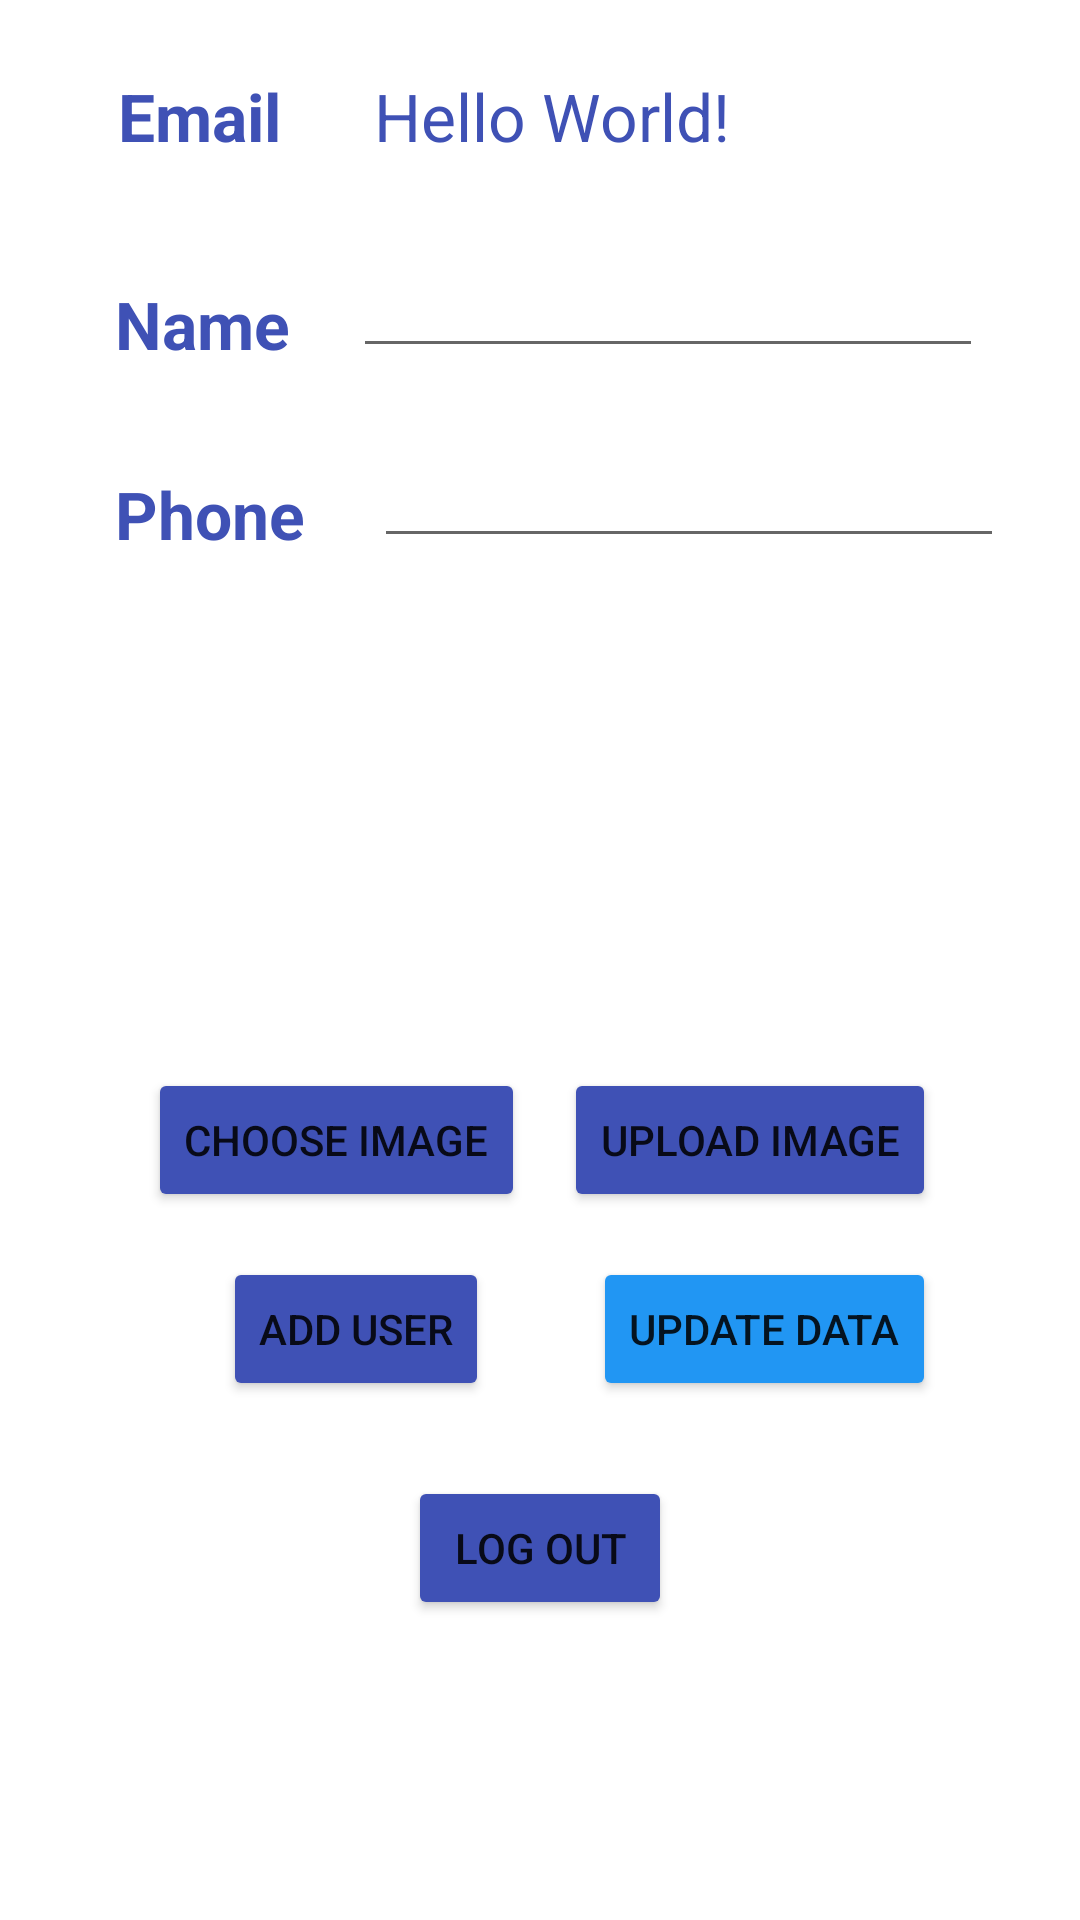

Produce the Android XML layout that renders to this screen, including the resource entries it uses.
<!-- AndroidManifest.xml: application theme Theme.AuthenticationAssignment -->
<!-- res/layout/activity_main.xml -->
<?xml version="1.0" encoding="utf-8"?>
<androidx.constraintlayout.widget.ConstraintLayout xmlns:android="http://schemas.android.com/apk/res/android"
    xmlns:app="http://schemas.android.com/apk/res-auto"
    xmlns:tools="http://schemas.android.com/tools"
    android:layout_width="match_parent"
    android:layout_height="match_parent"
    tools:context=".MainActivity">


    <TextView
        android:id="@+id/user_detailes"
        android:layout_width="wrap_content"
        android:layout_height="wrap_content"
        android:layout_marginStart="7dp"
        android:layout_marginBottom="28dp"
        android:text="Hello World!"
        android:textColor="#3F51B5"
        android:textSize="22dp"
        app:layout_constraintBottom_toTopOf="@+id/editTextTextPersonName"
        app:layout_constraintStart_toStartOf="@+id/editTextTextPersonName" />

    <Button
        android:id="@+id/logout"
        android:layout_width="wrap_content"
        android:layout_height="wrap_content"
        android:layout_marginTop="25dp"
        android:text="Log Out"
        app:backgroundTint="#3F51B5"
        app:layout_constraintEnd_toEndOf="parent"
        app:layout_constraintStart_toStartOf="parent"
        app:layout_constraintTop_toBottomOf="@+id/updateDataMain" />

    <Button
        android:id="@+id/addData"
        android:layout_width="wrap_content"
        android:layout_height="wrap_content"
        android:layout_marginTop="15dp"
        android:layout_marginEnd="12dp"
        android:text="Add User"
        app:backgroundTint="#3F51B5"
        app:layout_constraintEnd_toEndOf="@+id/chooseImageButton"
        app:layout_constraintTop_toBottomOf="@+id/chooseImageButton" />

    <Button
        android:id="@+id/updateDataMain"
        android:layout_width="wrap_content"
        android:layout_height="wrap_content"
        android:layout_marginBottom="173dp"
        android:text="Update Data"
        app:backgroundTint="#2196F3"
        app:layout_constraintBottom_toBottomOf="parent"
        app:layout_constraintEnd_toEndOf="@+id/uploadImage" />

    <Button
        android:id="@+id/chooseImageButton"
        android:layout_width="wrap_content"
        android:layout_height="wrap_content"
        android:layout_marginStart="1dp"
        android:layout_marginEnd="13dp"
        android:layout_marginBottom="15dp"
        android:text="Choose Image"
        app:backgroundTint="#3F51B5"
        app:layout_constraintBottom_toTopOf="@+id/updateDataMain"
        app:layout_constraintEnd_toStartOf="@+id/uploadImage"
        app:layout_constraintHorizontal_chainStyle="packed"
        app:layout_constraintStart_toStartOf="parent" />


    <Button
        android:id="@+id/uploadImage"
        android:layout_width="wrap_content"
        android:layout_height="wrap_content"
        android:text="Upload Image"
        app:backgroundTint="#3F51B5"
        app:layout_constraintBaseline_toBaselineOf="@+id/chooseImageButton"
        app:layout_constraintEnd_toEndOf="parent"
        app:layout_constraintStart_toEndOf="@+id/chooseImageButton" />

    <TextView
        android:id="@+id/textView2"
        android:layout_width="wrap_content"
        android:layout_height="wrap_content"
        android:layout_marginEnd="31dp"
        android:text="Email"
        android:textColor="#3F51B5"
        android:textSize="22dp"
        android:textStyle="bold"
        app:layout_constraintBaseline_toBaselineOf="@+id/user_detailes"
        app:layout_constraintEnd_toStartOf="@+id/user_detailes" />

    <TextView
        android:id="@+id/textView3"
        android:layout_width="wrap_content"
        android:layout_height="wrap_content"
        android:layout_marginStart="6dp"
        android:layout_marginEnd="21dp"
        android:text="Name"
        android:textColor="#3F51B5"
        android:textSize="22dp"
        android:textStyle="bold"
        app:layout_constraintBottom_toBottomOf="@+id/editTextTextPersonName"
        app:layout_constraintEnd_toStartOf="@+id/editTextTextPersonName"
        app:layout_constraintHorizontal_chainStyle="packed"
        app:layout_constraintStart_toStartOf="parent" />

    <TextView
        android:id="@+id/textView4"
        android:layout_width="wrap_content"
        android:layout_height="wrap_content"
        android:layout_marginStart="13dp"
        android:layout_marginEnd="23dp"
        android:text="Phone"
        android:textColor="#3F51B5"
        android:textSize="22dp"
        android:textStyle="bold"
        app:layout_constraintBottom_toBottomOf="@+id/editTextPhone"
        app:layout_constraintEnd_toStartOf="@+id/editTextPhone"
        app:layout_constraintHorizontal_chainStyle="packed"
        app:layout_constraintStart_toStartOf="parent" />

    <EditText
        android:id="@+id/editTextTextPersonName"
        android:layout_width="wrap_content"
        android:layout_height="wrap_content"
        android:layout_marginBottom="22dp"
        android:ems="10"
        android:inputType="textPersonName"
        app:layout_constraintBottom_toTopOf="@+id/editTextPhone"
        app:layout_constraintEnd_toEndOf="parent"
        app:layout_constraintStart_toEndOf="@+id/textView3" />

    <EditText
        android:id="@+id/editTextPhone"
        android:layout_width="wrap_content"
        android:layout_height="wrap_content"
        android:layout_marginBottom="42dp"
        android:ems="10"
        android:inputType="phone"
        app:layout_constraintBottom_toTopOf="@+id/imageView"
        app:layout_constraintEnd_toEndOf="parent"
        app:layout_constraintStart_toEndOf="@+id/textView4" />

    <ImageView
        android:id="@+id/imageView"
        android:layout_width="200dp"
        android:layout_height="100dp"
        android:layout_marginStart="15dp"
        android:layout_marginBottom="28dp"
        app:layout_constraintBottom_toTopOf="@+id/chooseImageButton"
        app:layout_constraintStart_toEndOf="@+id/textView4"
        tools:srcCompat="@tools:sample/avatars" />


</androidx.constraintlayout.widget.ConstraintLayout>
<!-- resources referenced by this layout -->
<resources>
  <style name="Theme.AuthenticationAssignment" parent="Theme.MaterialComponents.DayNight.DarkActionBar">
          
          <item name="colorPrimary">@color/purple_500</item>
          <item name="colorPrimaryVariant">@color/purple_700</item>
          <item name="colorOnPrimary">@color/white</item>
          
          <item name="colorSecondary">@color/teal_200</item>
          <item name="colorSecondaryVariant">@color/teal_700</item>
          <item name="colorOnSecondary">@color/black</item>
          
          <item name="android:statusBarColor" tools:targetApi="l">?attr/colorPrimaryVariant</item>
          
      </style>
  <!-- not gathered from this repository: default colours our renderer supplied (Android Studio template values) -->
  <color name="purple_500">#FF6200EE</color>
  <color name="purple_700">#FF3700B3</color>
  <color name="teal_200">#FF03DAC5</color>
  <color name="teal_700">#FF018786</color>
  <color name="black">#FF000000</color>
  <color name="white">#FFFFFFFF</color>
</resources>
